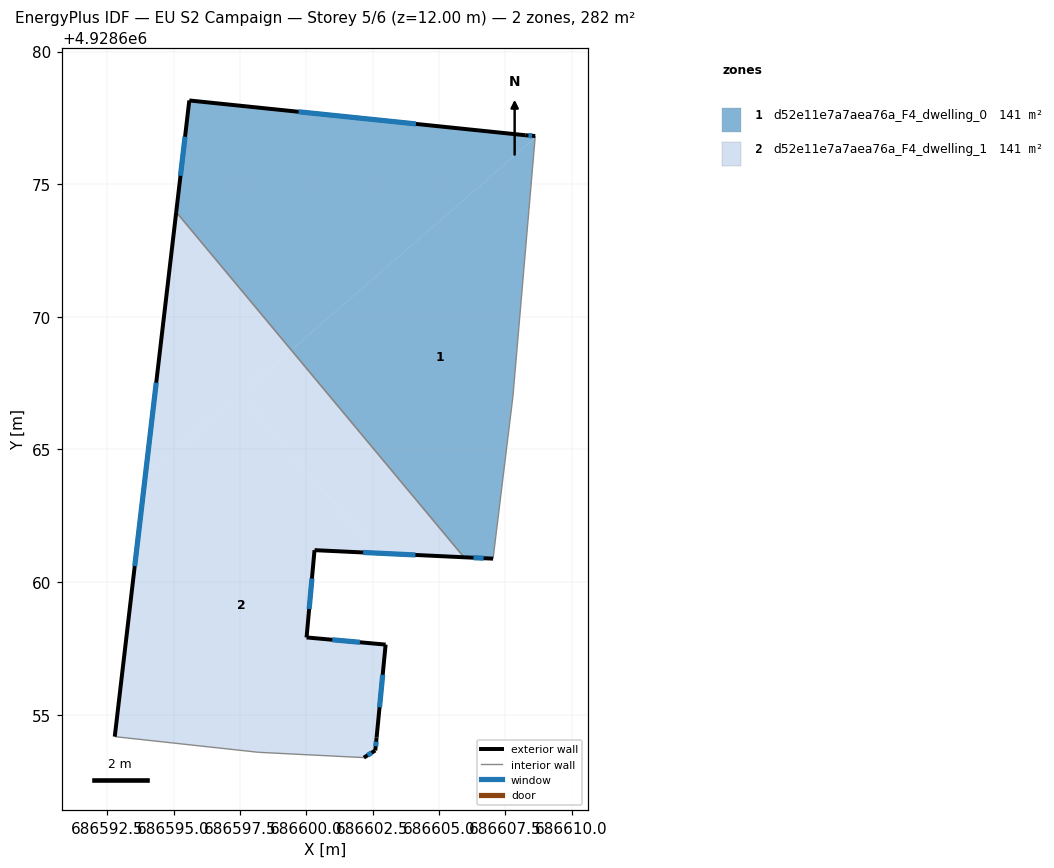
=== STOREY PLAN SPEC (per zone: floor XY polygon, exterior-wall plan segments, windows/doors) ===
zone 1: d52e11e7a7aea76a_F4_dwelling_0  (141.1 m²)
  floor: (686608.63, 4928676.74) (686607.79, 4928667.01) (686607.04, 4928660.88) (686605.95, 4928660.94) (686599.43, 4928668.75)
  floor: (686608.63, 4928676.82) (686608.63, 4928676.74) (686599.43, 4928668.75) (686595.10, 4928673.95) (686595.59, 4928678.16) (686608.25, 4928676.84)
  exterior wall: (686605.95, 4928660.94) – (686607.04, 4928660.88)  [1.1 m]
    window: (686606.30, 4928660.92) – (686606.69, 4928660.90)  [0.4 m²]
  exterior wall: (686595.59, 4928678.16) – (686595.10, 4928673.95)  [4.2 m]
    window: (686595.43, 4928676.79) – (686595.26, 4928675.32)  [1.6 m²]
  exterior wall: (686608.25, 4928676.84) – (686595.59, 4928678.16)  [12.7 m]
    window: (686604.13, 4928677.27) – (686599.71, 4928677.73)  [4.7 m²]
  exterior wall: (686608.63, 4928676.82) – (686608.25, 4928676.84)  [0.4 m]
    window: (686608.51, 4928676.82) – (686608.38, 4928676.84)  [0.1 m²]
  interior walls: 3
zone 2: d52e11e7a7aea76a_F4_dwelling_1  (141.2 m²)
  floor: (686597.50, 4928667.07) (686602.69, 4928661.09) (686600.31, 4928661.21) (686600.01, 4928657.92) (686602.99, 4928657.64) (686602.65, 4928654.14) (686602.60, 4928653.66) (686602.17, 4928653.38) (686598.19, 4928653.59) (686592.78, 4928654.18) (686593.93, 4928663.96)
  floor: (686599.43, 4928668.75) (686605.95, 4928660.94) (686602.69, 4928661.09) (686597.50, 4928667.07)
  floor: (686595.10, 4928673.95) (686599.43, 4928668.75) (686593.93, 4928663.96)
  exterior wall: (686602.17, 4928653.38) – (686602.60, 4928653.66)  [0.5 m]
    window: (686602.31, 4928653.47) – (686602.46, 4928653.57)  [0.2 m²]
  exterior wall: (686595.10, 4928673.95) – (686592.78, 4928654.18)  [19.9 m]
    window: (686594.35, 4928667.52) – (686593.54, 4928660.61)  [7.3 m²]
  exterior wall: (686600.31, 4928661.21) – (686605.95, 4928660.94)  [5.6 m]
    window: (686602.14, 4928661.12) – (686604.11, 4928661.02)  [2.1 m²]
  exterior wall: (686600.01, 4928657.92) – (686600.31, 4928661.21)  [3.3 m]
    window: (686600.11, 4928658.98) – (686600.21, 4928660.14)  [1.2 m²]
  exterior wall: (686602.99, 4928657.64) – (686600.01, 4928657.92)  [3.0 m]
    window: (686602.02, 4928657.73) – (686600.98, 4928657.83)  [1.1 m²]
  exterior wall: (686602.65, 4928654.14) – (686602.99, 4928657.64)  [3.5 m]
    window: (686602.76, 4928655.28) – (686602.88, 4928656.51)  [1.3 m²]
  exterior wall: (686602.60, 4928653.66) – (686602.65, 4928654.14)  [0.5 m]
    window: (686602.62, 4928653.81) – (686602.64, 4928653.99)  [0.2 m²]
  interior walls: 3

=== DERIVED (storey summary) ===
Building: EU S2 Campaign
Storey: 5 of 6  (floor level z = 12.00 m)
Storey gross floor area: 282.3 m²
Zones on this storey: 2
  - d52e11e7a7aea76a_F4_dwelling_0: floor 141.1 m²; exterior wall 18.4 m (55.3 m²); 4 window(s) 6.8 m²; WWR 12.2%
  - d52e11e7a7aea76a_F4_dwelling_1: floor 141.2 m²; exterior wall 36.4 m (109.1 m²); 7 window(s) 13.3 m²; WWR 12.2%
Zone adjacency (shared interzone walls):
  - d52e11e7a7aea76a_F4_dwelling_0 ↔ d52e11e7a7aea76a_F4_dwelling_1